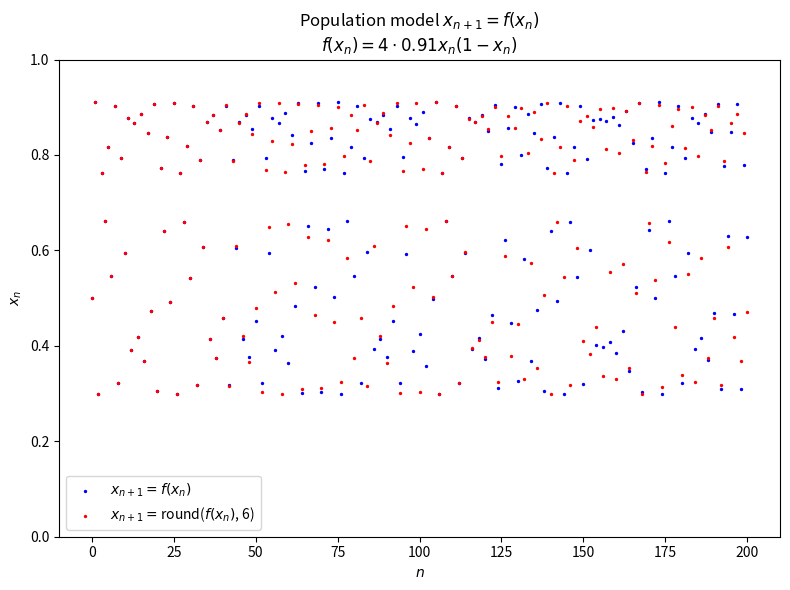

The script that saved this image: (Note: this script raises an exception after producing the figure.)
# [redacted]
# [email redacted]
# [redacted]
# Project 2.1

#!/usr/bin/python

from pylab import *
import numpy as np
import matplotlib
import matplotlib.pyplot as plt

# matplotlib.rcParams.update({'font.size': 20})

plt.figure(figsize=(8,6))

# ----------------------------- r > r_\infty

nsteps = 201      # total number of steps

r = 0.91         # the parameter
x = 0.5          # initial x (seed)

plot_start = 0   # start the plot at this step

vs = [ ]
vx = [ ]

for step in range(0,nsteps):
    if step >= plot_start:
        vs.append(step)
        vx.append(x)

    x = 4*r*x*(1 - x)

r = 0.91         # the parameter
x = 0.5          # initial x (seed)

vsRound = [ ]
vxRound = [ ]

for step in range(0,nsteps):
    if step >= plot_start:
        vsRound.append(step)
        vxRound.append(x)

    x = round(4*r*x*(1 - x),6)



plt.ylim(0,1)
plt.scatter(vs, vx, c='b', s=2)
plt.scatter(vsRound, vxRound, c='r', s=2)

plt.xlabel(r'$n$')
plt.ylabel(r'$x_n$')
plt.title(r'Population model $x_{n+1} = f(x_n)$' + '\n' + r'$f(x_n) = 4\cdot0.91x_n(1-x_n)$')
plt.legend([r'$x_{n+1} = f(x_n)$', r'$x_{n+1} = $round($f(x_n)$, 6)'])
plt.tight_layout()
plt.savefig('assets1/plot1.png', dpi = 300)
plt.show()

# ----------------------- r < r_\infty

nsteps = 201      # total number of steps
plot_start = 0   # start the plot at this step



r = 0.87         # the parameter
x = 0.5          # initial x (seed)
vs = [ ]
vx = [ ]

for step in range(0,nsteps):
    if step >= plot_start:
        vs.append(step)
        vx.append(x)

    x = 4*r*x*(1 - x)

r = 0.87         # the parameter
x = 0.5          # initial x (seed)
vsRound = [ ]
vxRound = [ ]

for step in range(0,nsteps):
    if step >= plot_start:
        vsRound.append(step)
        vxRound.append(x)

    x = round(4*r*x*(1 - x),6)

plt.clf()
plt.ylim(0,1)
plt.scatter(vs, vx, c='b', s=2)
plt.scatter(vsRound, vxRound, c='r', s=2)

plt.xlabel(r'$n$')
plt.ylabel(r'$x_n$')
plt.title(r'Population model $x_{n+1} = f(x_n)$' + '\n' + r'$f(x_n) = 4\cdot0.87x_n(1-x_n)$')
plt.legend([r'$x_{n+1} = f(x_n)$', r'$x_{n+1} = $round($f(x_n)$, 6)'])
plt.tight_layout()
plt.savefig('assets1/plot2.png', dpi = 300)
plt.show()
